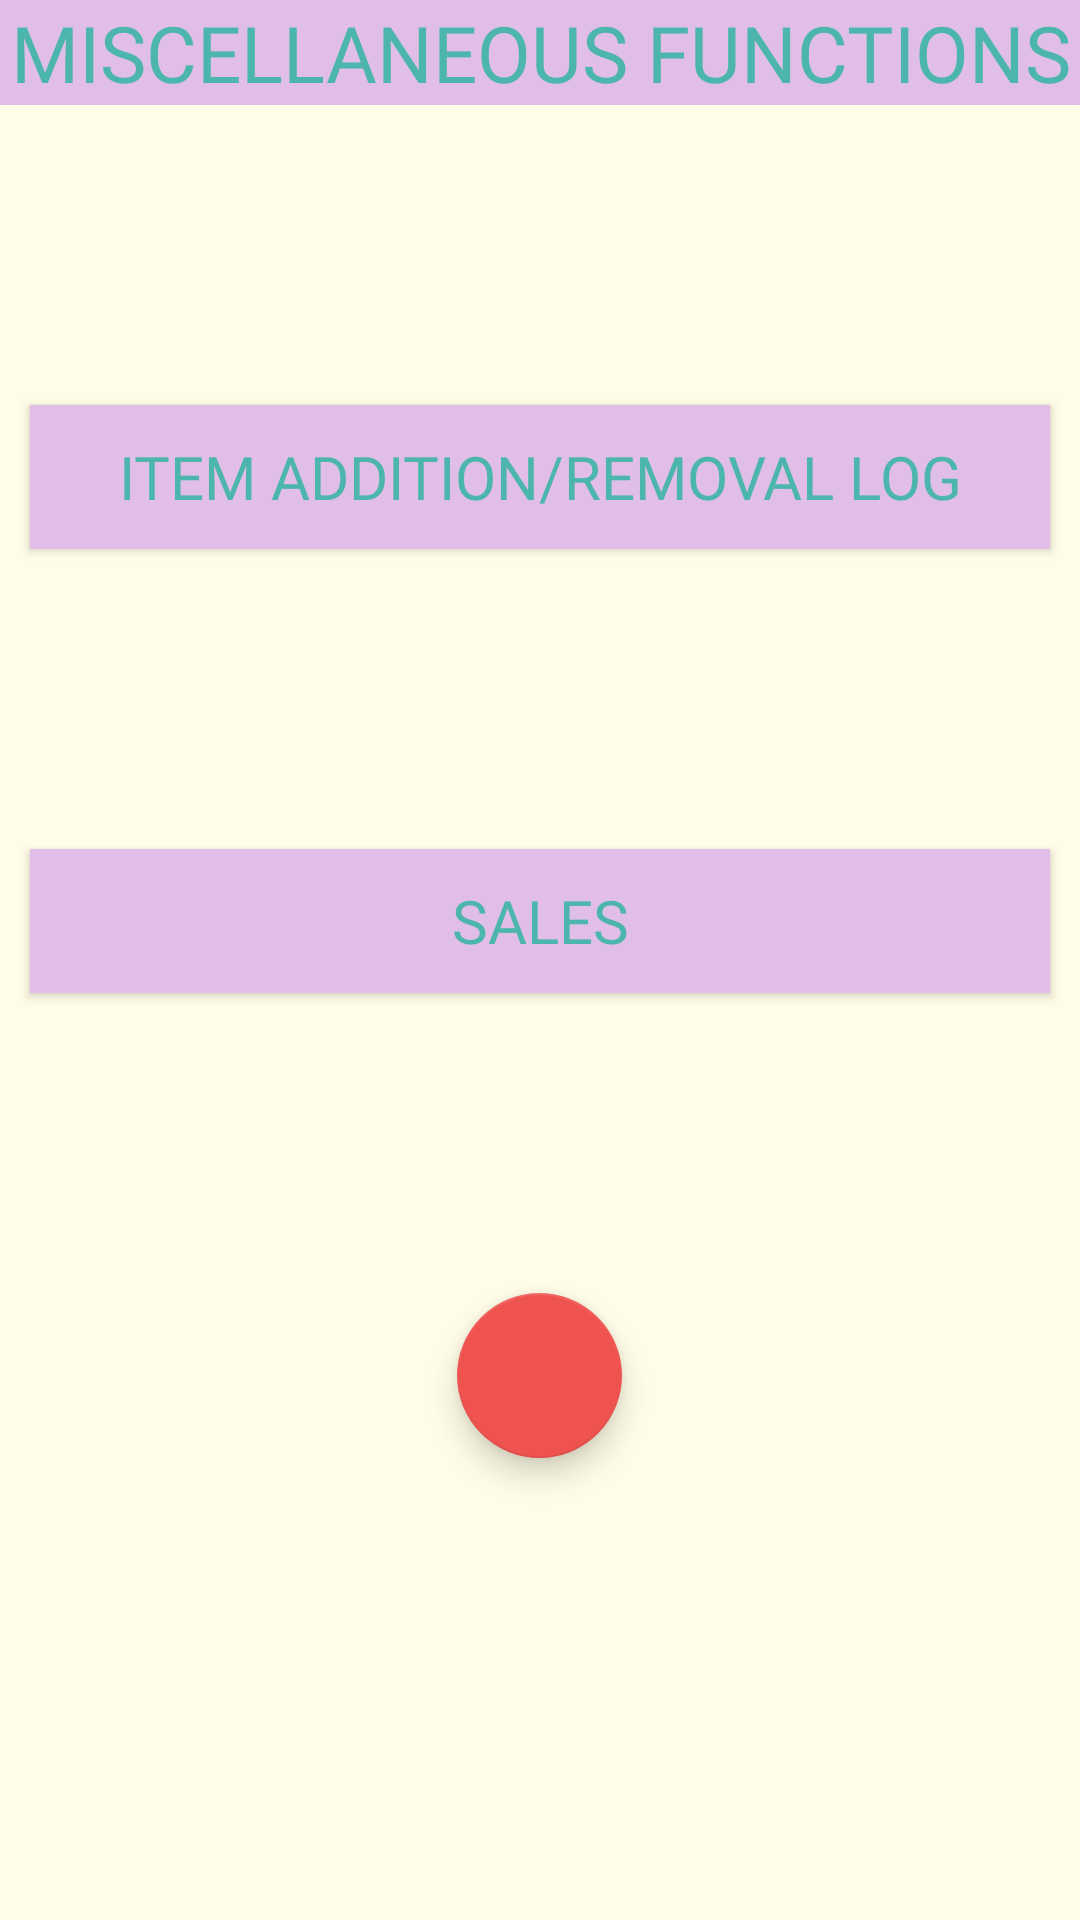

This screen was rendered from an Android layout file. Write that file and the resources it references.
<!-- AndroidManifest.xml: activity theme AppTheme.NoActionBar -->
<!-- res/layout/activity_miscellaneous_functions.xml -->
<?xml version="1.0" encoding="utf-8"?>
<LinearLayout xmlns:android="http://schemas.android.com/apk/res/android"
    xmlns:app="http://schemas.android.com/apk/res-auto"
    xmlns:tools="http://schemas.android.com/tools"
    android:layout_width="match_parent"
    android:layout_height="match_parent"
    android:orientation="vertical"
    tools:context=".MiscellaneousFunctionsActivity">

    <LinearLayout
        android:layout_width="match_parent"
        android:layout_height="wrap_content"
        android:orientation="horizontal"
        android:background="@color/md_purple_100">

        <TextView
            android:layout_width="match_parent"
            android:layout_height="wrap_content"
            android:layout_gravity="center"
            android:background="@color/md_purple_100"
            android:text="MISCELLANEOUS FUNCTIONS"
            android:textAlignment="center"
            android:textColor="@color/md_teal_300"
            android:fontFamily="@font/baloo_bhaina"
            android:textSize="26sp"/>

    </LinearLayout>

    <ScrollView
        android:layout_width="match_parent"
        android:layout_height="match_parent"
        android:background="@color/md_yellow_50">

        <LinearLayout
            android:layout_width="match_parent"
            android:layout_height="wrap_content"
            android:orientation="vertical"
            android:background="@color/md_yellow_50">
            <View
                android:layout_width="match_parent"
                android:layout_height="100dp">
            </View>
            <Button
                android:id="@+id/bt_item_log"
                android:layout_width="match_parent"
                android:layout_height="wrap_content"
                android:textSize="20sp"
                android:text="ITEM ADDITION/REMOVAL LOG"
                android:textColor="@color/md_teal_300"
                android:background="@color/md_purple_100"
                android:padding="10dp"
                android:fontFamily="@font/googlesans_bold"
                android:layout_marginLeft="10dp"
                android:layout_marginRight="10dp">
            </Button>

            <View
                android:layout_width="match_parent"
                android:layout_height="100dp">
            </View>
            <Button
                android:id="@+id/bt_sales"
                android:layout_width="match_parent"
                android:layout_height="wrap_content"
                android:textSize="20sp"
                android:text="SALES"
                android:textColor="@color/md_teal_300"
                android:background="@color/md_purple_100"
                android:padding="10dp"
                android:fontFamily="@font/googlesans_bold"
                android:layout_marginLeft="10dp"
                android:layout_marginRight="10dp">
            </Button>
            <View
                android:layout_width="match_parent"
                android:layout_height="100dp">
            </View>



            <com.google.android.material.floatingactionbutton.FloatingActionButton
                android:id="@+id/bt_home"
                android:layout_width="75dp"
                android:layout_height="55dp"
                android:layout_gravity="center"
                android:layout_marginBottom="16dp"
                android:clickable="true"
                app:layout_constraintBottom_toBottomOf="parent"
                app:layout_constraintEnd_toEndOf="parent"
                app:layout_constraintStart_toStartOf="parent"
                app:srcCompat="@drawable/ic_home_black_24dp" />

        </LinearLayout>
    </ScrollView>






</LinearLayout>
<!-- resources referenced by this layout -->
<resources>
  <color name="md_purple_100">#E1BEE7</color>
  <color name="md_teal_300">#4DB6AC</color>
  <color name="md_yellow_50">#FFFDE7</color>
  <style name="AppTheme.NoActionBar">
          <item name="windowActionBar">false</item>
          <item name="windowNoTitle">true</item>
      </style>
</resources>
